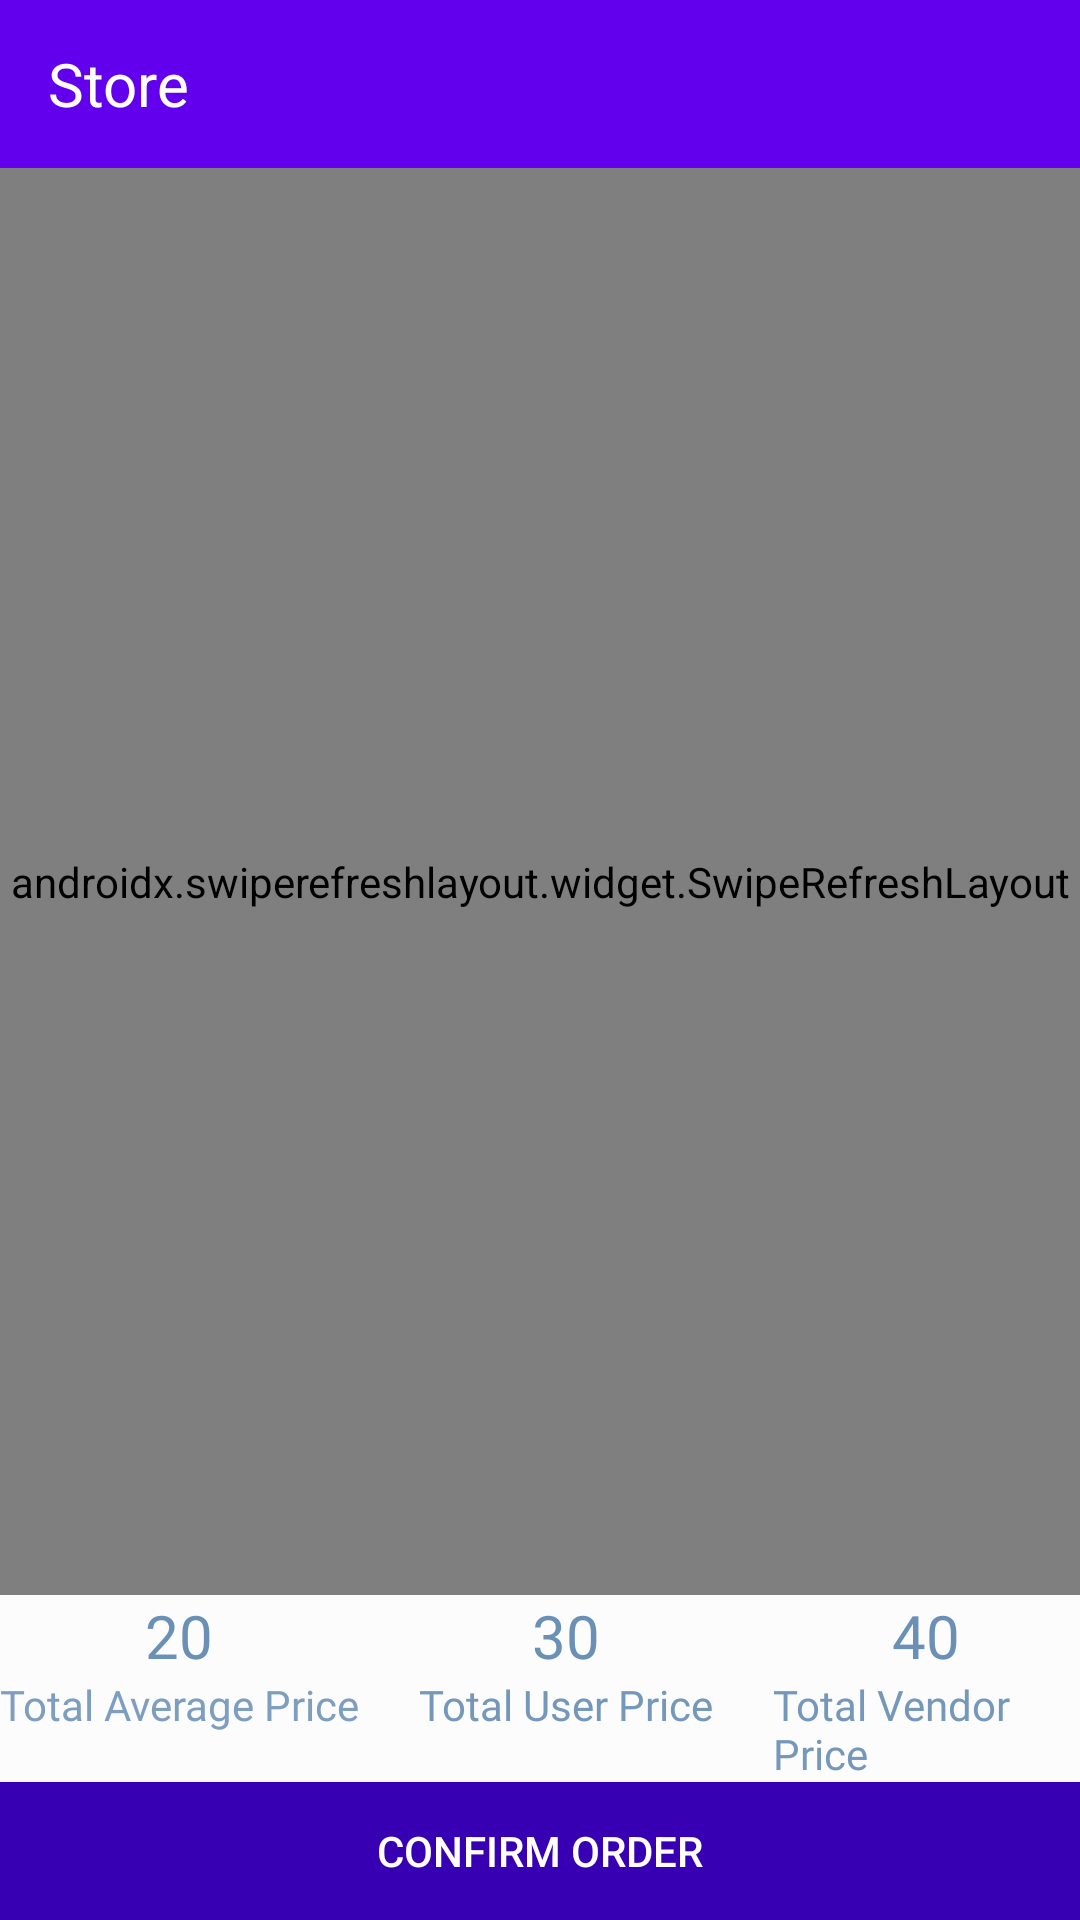

Android layout source for this screen:
<!-- AndroidManifest.xml: application theme Theme.GroceryMVP -->
<!-- res/layout/activity_vendor__price__list.xml -->
<?xml version="1.0" encoding="utf-8"?>
<RelativeLayout xmlns:android="http://schemas.android.com/apk/res/android"
    xmlns:app="http://schemas.android.com/apk/res-auto"
    android:id="@+id/stats"
    android:layout_width="match_parent"
    android:layout_height="match_parent"
    android:orientation="vertical">

    <com.google.android.material.appbar.AppBarLayout
        android:id="@+id/toolbarwrap"
        android:layout_width="match_parent"
        android:layout_height="wrap_content">

        <androidx.appcompat.widget.Toolbar
            android:id="@+id/Category_toolbar"
            android:layout_width="match_parent"
            android:layout_height="?attr/actionBarSize"
            app:titleTextColor="@color/white">


            <TextView
                android:id="@+id/Category_toolbar_text"
                android:layout_width="wrap_content"
                android:layout_height="wrap_content"
                android:text="Store"
                android:textColor="@color/white"
                android:textSize="20sp" />

            <TextView
                android:id="@+id/Total_Price_toolbar_text"
                android:layout_width="wrap_content"
                android:layout_height="wrap_content"
                android:text=" "
                android:textColor="@color/white"
                android:textSize="20sp" />


        </androidx.appcompat.widget.Toolbar>

    </com.google.android.material.appbar.AppBarLayout>

    <LinearLayout
        android:id="@+id/activity_cart_list"
        android:layout_width="match_parent"
        android:layout_height="match_parent"
        android:layout_below="@id/toolbarwrap"
        android:orientation="vertical">

        <FrameLayout

            android:id="@+id/frame_container"
            android:layout_width="match_parent"
            android:layout_height="0dp"
            android:layout_weight="9.5">

            <androidx.swiperefreshlayout.widget.SwipeRefreshLayout
                android:id="@+id/swipe_container"
                android:layout_width="match_parent"
                android:layout_height="match_parent">

                <androidx.recyclerview.widget.RecyclerView

                    android:id="@+id/recyclerview"

                    android:layout_width="match_parent"
                    android:layout_height="match_parent"
                    android:scrollbars="vertical" />

            </androidx.swiperefreshlayout.widget.SwipeRefreshLayout>

        </FrameLayout>

        <LinearLayout
            android:layout_width="match_parent"
            android:layout_height="wrap_content"
            android:background="@color/contentBodyColor"
            android:gravity="center"
            android:orientation="vertical">

            <LinearLayout
                android:layout_width="wrap_content"
                android:layout_height="wrap_content"
                android:orientation="horizontal">

                <LinearLayout
                    android:layout_width="wrap_content"
                    android:layout_height="wrap_content"
                    android:orientation="vertical">

                    <TextView
                        android:id="@+id/average_price"
                        android:layout_width="wrap_content"
                        android:layout_height="wrap_content"
                        android:layout_gravity="center"
                        android:fontFamily="@font/roboto_bold"
                        android:text="20"
                        android:textColor="#6A90B5"
                        android:textSize="20dp" />

                    <TextView
                        android:layout_width="wrap_content"
                        android:layout_height="wrap_content"
                        android:layout_gravity="center"
                        android:fontFamily="@font/roboto_regular"
                        android:text="Total Average Price"
                        android:textColor="#DF6A90B5"
                        android:textSize="14dp" />
                </LinearLayout>

                <ImageView
                    android:id="@+id/slash1"
                    android:layout_width="wrap_content"
                    android:layout_height="match_parent"
                    android:layout_marginLeft="10dp"
                    android:src="@drawable/split"
                    android:visibility="visible" />

                <LinearLayout
                    android:id="@+id/average_price_liner"
                    android:layout_width="wrap_content"
                    android:layout_height="wrap_content"
                    android:layout_marginLeft="10dp"
                    android:orientation="vertical"
                    android:visibility="visible">

                    <TextView
                        android:id="@+id/user_price"
                        android:layout_width="wrap_content"
                        android:layout_height="wrap_content"
                        android:layout_gravity="center"
                        android:fontFamily="@font/roboto_bold"
                        android:text="30"
                        android:textColor="#6A90B5"
                        android:textSize="20dp"
                        android:visibility="visible" />


                    <TextView
                        android:layout_width="wrap_content"
                        android:layout_height="wrap_content"
                        android:layout_gravity="center"
                        android:fontFamily="@font/roboto_regular"
                        android:text="Total User Price"
                        android:textColor="#EE6A90B5"
                        android:textSize="14dp" />
                </LinearLayout>

                <ImageView
                    android:id="@+id/slash2"
                    android:layout_width="wrap_content"
                    android:layout_height="match_parent"
                    android:layout_marginLeft="10dp"
                    android:src="@drawable/split"
                    android:visibility="visible" />


                <LinearLayout
                    android:id="@+id/vendor_price_liner"
                    android:layout_width="wrap_content"
                    android:layout_height="wrap_content"
                    android:layout_marginLeft="10dp"
                    android:orientation="vertical"
                    android:visibility="visible">

                    <TextView
                        android:id="@+id/vendor_price"
                        android:layout_width="wrap_content"
                        android:layout_height="wrap_content"
                        android:layout_gravity="center"
                        android:fontFamily="@font/roboto_bold"
                        android:text="40"
                        android:textColor="#6A90B5"
                        android:textSize="20dp" />

                    <TextView
                        android:layout_width="wrap_content"
                        android:layout_height="wrap_content"
                        android:layout_gravity="center"
                        android:fontFamily="@font/roboto_regular"
                        android:text="Total Vendor Price"
                        android:textColor="#EE6A90B5"
                        android:textSize="14dp" />
                </LinearLayout>

            </LinearLayout>


            <Button
                android:id="@+id/add_to_cart"
                style="@style/loginButton"
                android:layout_width="match_parent"
                android:layout_height="wrap_content"
                android:layout_margin="5dp"
                android:shadowRadius="8"
                android:text="Add to Cart"
                android:visibility="gone" />

            <Button
                android:id="@+id/remove_from_cart"
                style="@style/loginButton"
                android:layout_width="match_parent"
                android:layout_height="wrap_content"
                android:layout_marginTop="5dp"
                android:layout_marginBottom="10dp"
                android:text="Delete From Cart"
                android:textColor="@color/light_white"
                android:visibility="gone" />
        </LinearLayout>

        <Button
            android:id="@+id/cod_online"
            android:layout_width="match_parent"
            android:layout_height="46dp"
            android:background="@color/purple_700"
            android:text="Confirm Order"
            android:textColor="@color/white" />


    </LinearLayout>


</RelativeLayout>
<!-- resources referenced by this layout -->
<resources>
  <color name="contentBodyColor">#FCFCFC</color>
  <color name="light_white">#D3E3DBDB</color>D
  <color name="purple_700">#FF3700B3</color>
  <color name="white">#FFFFFFFF</color>D
  <style name="loginButton" parent="viewParent">
          <item name="android:background">@drawable/login_button_bk</item>
          <item name="android:textColor">@color/whiteTextColor</item>
          <item name="android:textStyle">bold</item>
      </style>
  <style name="Theme.GroceryMVP" parent="Theme.MaterialComponents.DayNight.DarkActionBar">
          
          <item name="colorPrimary">@color/purple_500</item>
          <item name="colorPrimaryVariant">@color/purple_700</item>
          <item name="colorOnPrimary">@color/white</item>
          
          <item name="colorSecondary">@color/teal_200</item>
          <item name="colorSecondaryVariant">@color/teal_700</item>
          <item name="colorOnSecondary">@color/black</item>
          
          <item name="android:statusBarColor" tools:targetApi="l">?attr/colorPrimaryVariant</item>
          
      </style>
  <style name="viewParent">
          <item name="android:layout_width">wrap_content</item>
          <item name="android:layout_height">wrap_content</item>
      </style>
  <!-- drawable login_button_bk (drawable) -->
  <?xml version="1.0" encoding="utf-8"?>
  <shape xmlns:android="http://schemas.android.com/apk/res/android" android:shape="rectangle" >
      <corners
          android:radius="27dp"
          />
      <gradient
          android:angle="45"
          android:centerX="35%"
          android:startColor="#FC8822"
          android:endColor="#FFB129"
          android:type="linear"
          />
      <size
          android:width="182dp"
          android:height="35dp"
          />
  </shape>
  <color name="whiteTextColor">#fff</color>
  <color name="purple_500">#FF6200EE</color>
  <color name="teal_200">#FF03DAC5</color>
  <color name="teal_700">#FF018786</color>
  <color name="black">#FF000000</color>
</resources>
